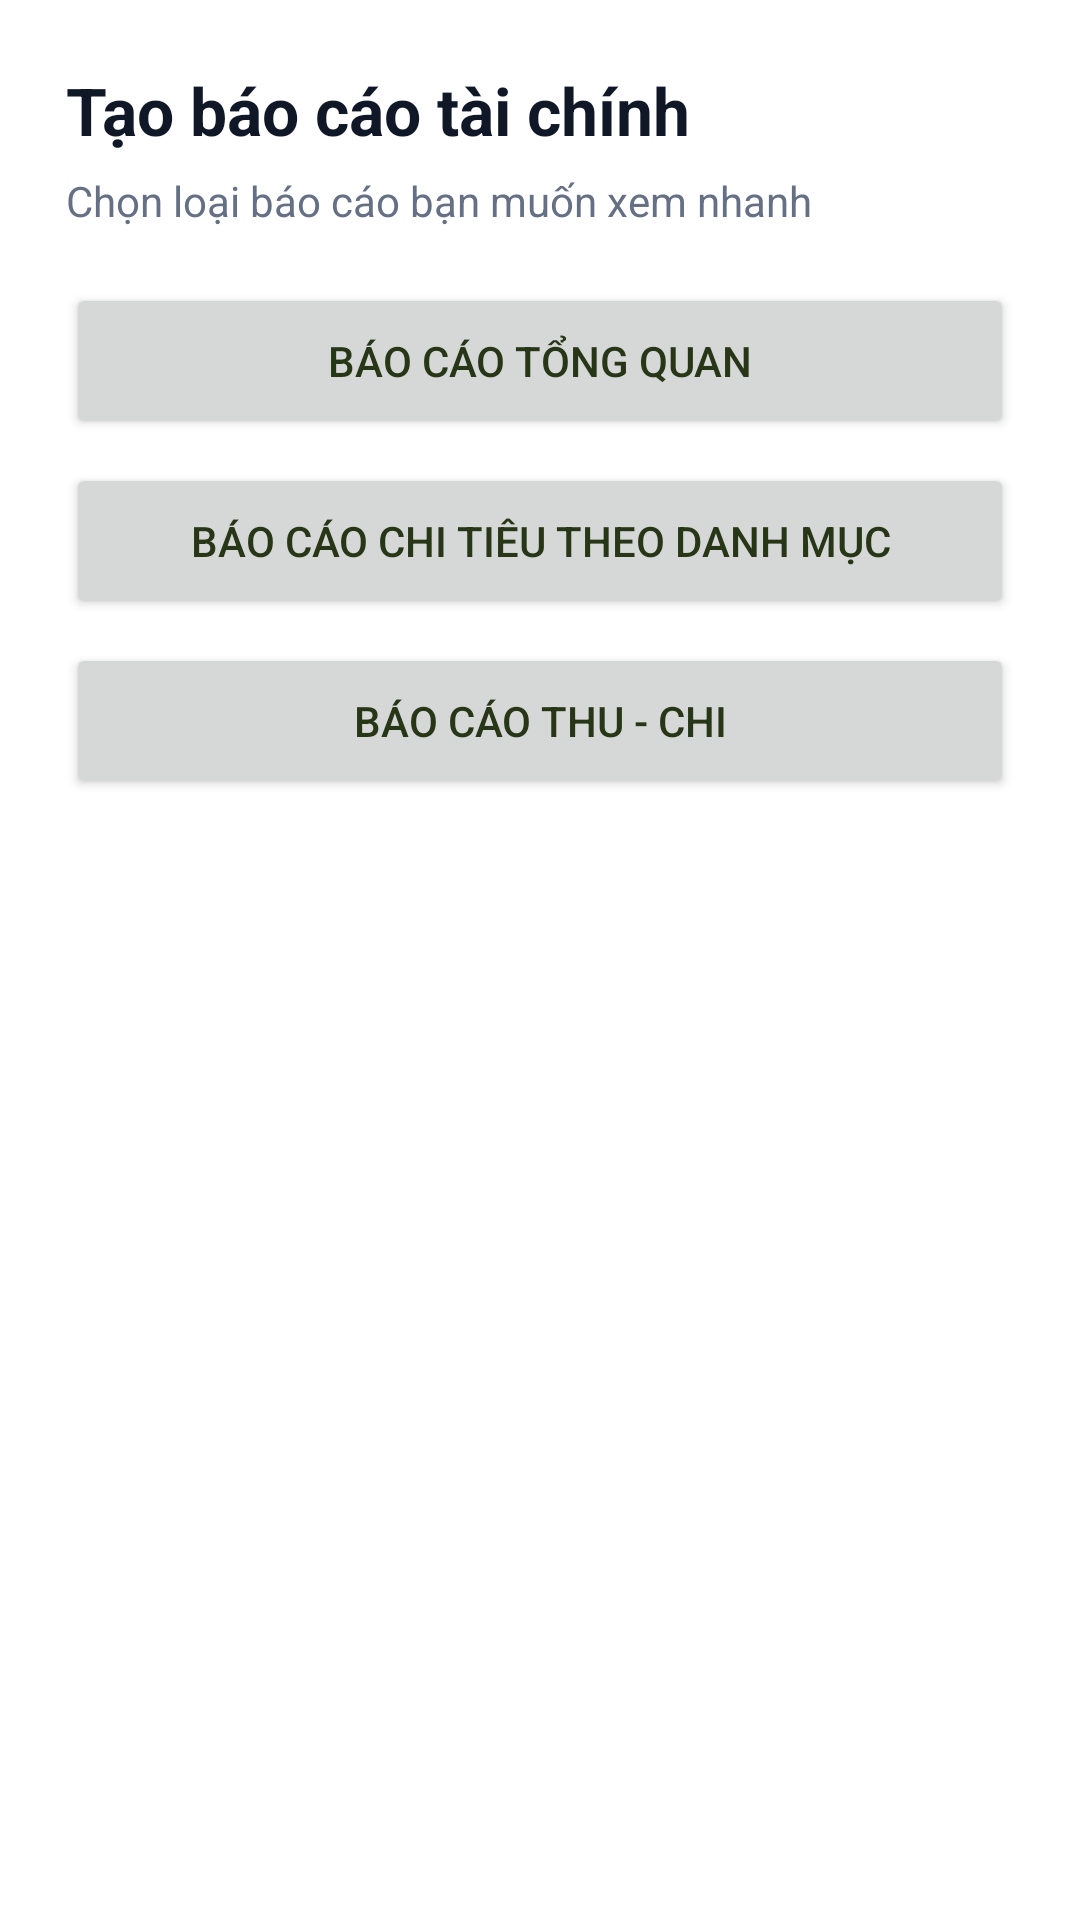

This screen was rendered from an Android layout file. Write that file and the resources it references.
<!-- AndroidManifest.xml: application theme Theme.ExpenseManager -->
<!-- res/layout/dialog_create_report.xml -->
<?xml version="1.0" encoding="utf-8"?>
<LinearLayout xmlns:android="http://schemas.android.com/apk/res/android" android:layout_width="match_parent" android:layout_height="wrap_content" android:orientation="vertical" android:padding="22dp" android:background="#FFFFFF">
    <TextView android:layout_width="wrap_content" android:layout_height="wrap_content" android:text="Tạo báo cáo tài chính" android:textColor="#101828" android:textSize="22sp" android:textStyle="bold" />
    <TextView android:layout_width="wrap_content" android:layout_height="wrap_content" android:layout_marginTop="6dp" android:text="Chọn loại báo cáo bạn muốn xem nhanh" android:textColor="#667085" android:textSize="14sp" />
    <Button android:id="@+id/btnReportOverview" android:layout_width="match_parent" android:layout_height="52dp" android:layout_marginTop="18dp" android:text="Báo cáo tổng quan" />
    <Button android:id="@+id/btnReportExpense" android:layout_width="match_parent" android:layout_height="52dp" android:layout_marginTop="8dp" android:text="Báo cáo chi tiêu theo danh mục" />
    <Button android:id="@+id/btnReportCashflow" android:layout_width="match_parent" android:layout_height="52dp" android:layout_marginTop="8dp" android:text="Báo cáo thu - chi" />
</LinearLayout>
<!-- resources referenced by this layout -->
<resources>
  <style name="Theme.ExpenseManager" parent="Theme.MaterialComponents.Light.NoActionBar">
          <item name="colorPrimary">@color/olive</item>
          <item name="colorPrimaryDark">@color/dark_green</item>
          <item name="colorAccent">@color/burnt</item>
          <item name="android:statusBarColor">@color/cream</item>
          <item name="android:windowLightStatusBar">true</item>
          <item name="android:windowBackground">@color/cream</item>
          <item name="android:navigationBarColor">@color/cream</item>
          <item name="android:textColor">@color/dark_green</item>
      </style>
  <color name="olive">#606C38</color>
  <color name="dark_green">#283618</color>
  <color name="burnt">#BC6C25</color>
  <color name="cream">#FEFAE0</color>
</resources>
